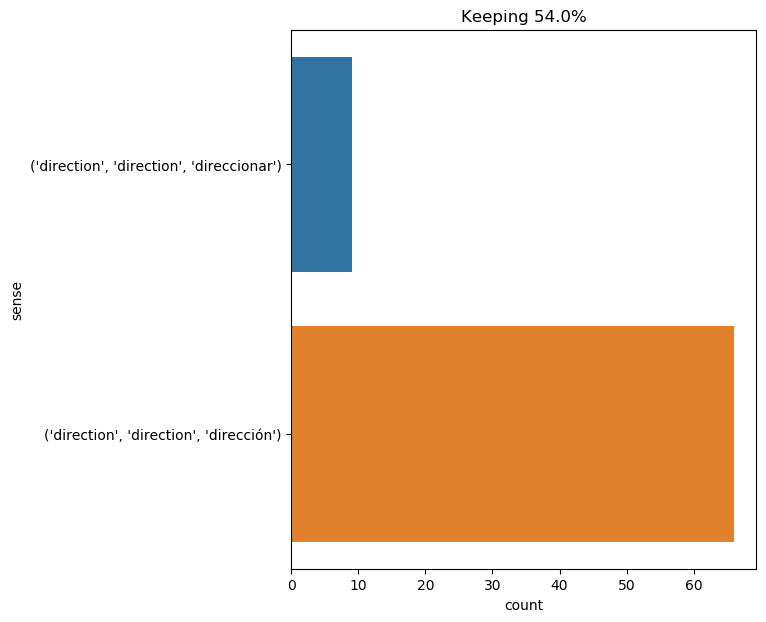

Data behind this chart, as committed beside it:
text, ind, sense, label
on the 28th of march , 1863 , some excav…, 13, ('direction', 'direction', 'dirección'), 0
bonacieux called a long time ; but as su…, 61, ('direction', 'direction', 'dirección'), 0
but , notwithstanding their efforts , th…, 24, ('direction', 'direction', 'dirección'), 0
" i am presuming that the cause of his f…, 66, ('direction', 'direction', 'dirección'), 0
it was impossible , besides , to estimat…, 20, ('direction', 'direction', 'dirección'), 0
but it was to be supposed that this dire…, 8, ('direction', 'direction', 'dirección'), 0
two miles were cleared in this direction…, 6, ('direction', 'direction', 'dirección'), 0
night fell . a profound silence reigned …, 19, ('direction', 'direction', 'dirección'), 0
they continued then to follow the shores…, 24, ('direction', 'direction', 'dirección'), 0
the balloon , which the wind still drove…, 42, ('direction', 'direction', 'dirección'), 0
the affrighted poultry fled in all direc…, 6, ('direction', 'direction', 'direccionar'…, 1
he was a native of massachusetts , a fir…, 25, ('direction', 'direction', 'dirección'), 0
toward four o’clock in the morning the d…, 33, ('direction', 'direction', 'dirección'), 0
if the direction has been maintained fro…, 2, ('direction', 'direction', 'dirección'), 0
ayrton then , followed by pencroft , cro…, 41, ('direction', 'direction', 'dirección'), 0
he rushed into his room in his dressing …, 52, ('direction', 'direction', 'dirección'), 0
athos walked in the direction indicated …, 4, ('direction', 'direction', 'dirección'), 0
this same morning , the 26th of march , …, 22, ('direction', 'direction', 'dirección'), 0
he quickened his pace until we had decre…, 70, ('direction', 'direction', 'dirección'), 0
" ah ! " said milady , listening in her …, 23, ('direction', 'direction', 'dirección'), 0
alice caught the baby with some difficul…, 26, ('direction', 'direction', 'direccionar'…, 1
they took leave of each other , and in t…, 32, ('direction', 'direction', 'dirección'), 0
they walked side by side in the directio…, 7, ('direction', 'direction', 'dirección'), 0
he was thinking by himself , and even se…, 15, ('direction', 'direction', 'dirección'), 0
a man , enveloped in a cloak , came out …, 33, ('direction', 'direction', 'dirección'), 0
the engineer carefully observed all the …, 27, ('direction', 'direction', 'dirección'), 0
grimaud extended his hands in the direct…, 6, ('direction', 'direction', 'dirección'), 0
" gentlemen , " said athos , " she is al…, 20, ('direction', 'direction', 'dirección'), 0
the old gentleman growled approvingly an…, 29, ('direction', 'direction', 'dirección'), 0
the direction was indicated by the river…, 1, ('direction', 'direction', 'dirección'), 0
from these holes escaped every minute gr…, 16, ('direction', 'direction', 'direccionar'…, 1
" chronometer , 8.17 a.m. ; barometer , …, 22, ('direction', 'direction', 'dirección'), 0
but to follow this direction was to go s…, 4, ('direction', 'direction', 'dirección'), 0
he had better have said slide , for we d…, 39, ('direction', 'direction', 'dirección'), 0
the castaways , although their strength …, 31, ('direction', 'direction', 'dirección'), 0
however , it was soon evident to cyrus h…, 13, ('direction', 'direction', 'dirección'), 0
he immediately ran in the direction of p…, 5, ('direction', 'direction', 'dirección'), 0
grimaud therefore added nothing to his s…, 18, ('direction', 'direction', 'dirección'), 0
but if the engineer and the boy were obl…, 17, ('direction', 'direction', 'dirección'), 0
since our departure from port gräuben , …, 31, ('direction', 'direction', 'dirección'), 0
he was crossing in an oblique direction …, 6, ('direction', 'direction', 'dirección'), 0
he lowered his gun in the direction of t…, 6, ('direction', 'direction', 'dirección'), 0
these different works progressed rapidly…, 7, ('direction', 'direction', 'dirección'), 0
pencroft had hoisted the foresail , and …, 14, ('direction', 'direction', 'dirección'), 0
lastly , beyond and above the plateau , …, 11, ('direction', 'direction', 'dirección'), 0
all at once the reporter sprang up , and…, 28, ('direction', 'direction', 'dirección'), 0
though bent under the gale they walked v…, 20, ('direction', 'direction', 'dirección'), 0
blindly we ran through the gloom , blund…, 30, ('direction', 'direction', 'dirección'), 0
thousands of luminous sheets and barbed …, 13, ('direction', 'direction', 'direccionar'…, 1
the young man cast a glance at the first…, 26, ('direction', 'direction', 'dirección'), 0
a whirlwind had apparently collected its…, 20, ('direction', 'direction', 'dirección'), 0
it was a squid of colossal dimensions , …, 23, ('direction', 'direction', 'dirección'), 0
here again i paused abruptly , and now w…, 36, ('direction', 'direction', 'dirección'), 0
like true settlers , the colonists spare…, 43, ('direction', 'direction', 'dirección'), 0
it was a cabin measuring six feet square…, 68, ('direction', 'direction', 'direccionar'…, 1
d’artagnan walked quickly in the directi…, 5, ('direction', 'direction', 'dirección'), 0
the day before , after having left the c…, 20, ('direction', 'direction', 'dirección'), 0
they looked in that direction ., 4, ('direction', 'direction', 'dirección'), 0
as for me , i stared industriously in th…, 9, ('direction', 'direction', 'dirección'), 0
under these conditions the barometer gen…, 33, ('direction', 'direction', 'direccionar'…, 1
... 15 more rows
